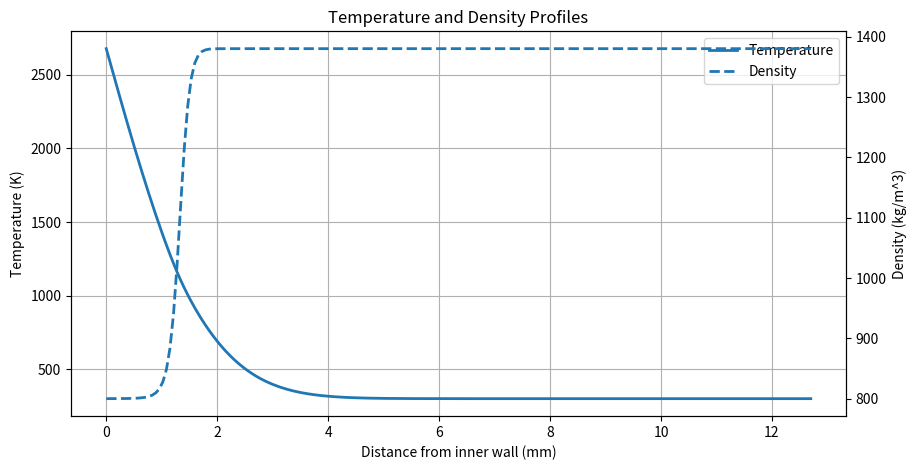
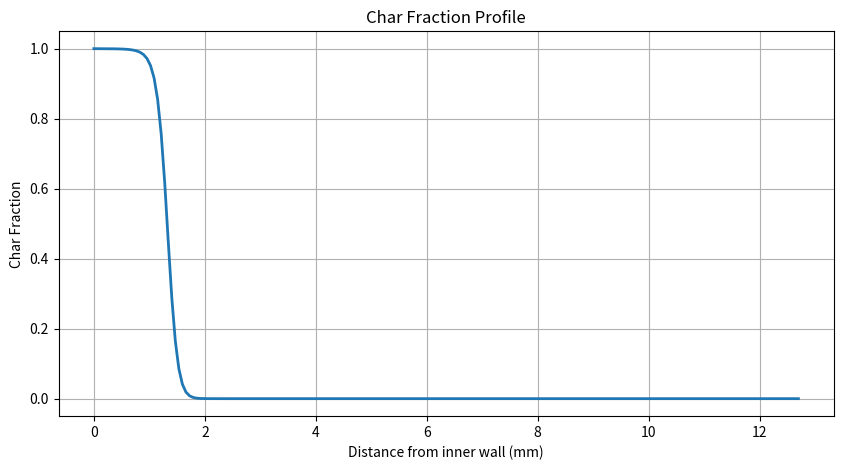
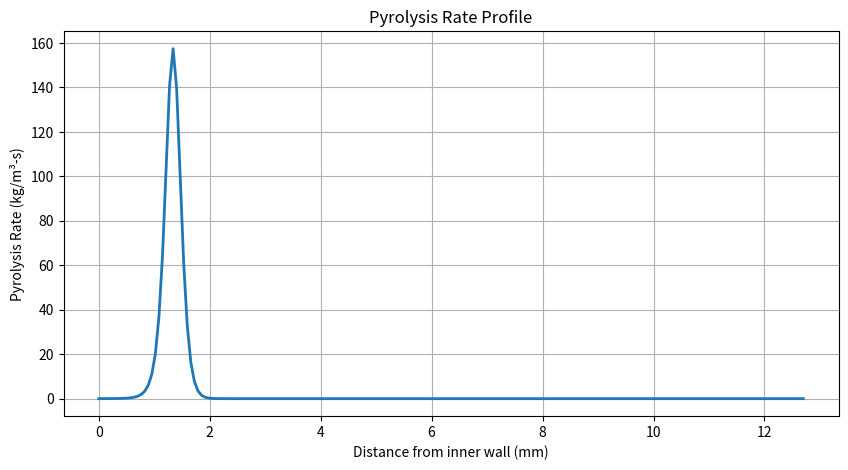

Write the Python code that produced these figures, in order.
import numpy as np
import matplotlib.pyplot as plt

#Author: Luke Tocco
#Date: 6/17/2024

#This code will determine the thickness needed for a thermal ablative subject to certain temperature conditions inside the Genesis rocket engine. It uses 1D Charring Material Ablative logic.
#The wall is broken up into discrete nodes(i=1,2,3,...N) and the temperature at each node is calculated based on the heat flux from the hot gases and the thermal properties of the material.
#Boundary conditions are supplied by data from RPA and known values.

#Material Constants (For Grade CE Canvas Phenolic)
rho_virgin = 1.38*10**3 #kg/m^3
rho_char = 800 #kg/m^3 
k_virgin = 0.30   #W/m-K
k_char = 0.15 #W/m-K, PLACEHOLDER I DONT KNOW WHAT THIS IS
cp_virgin = 1500 #J/kg-K
cp_char = 1150 #J/kg-K, PLACEHOLDER I DONT KNOW WHAT THIS IS
burn_time = 8 #seconds, approximate burn time of engine
delta_h_pyro = 5e5 #J/kg, heat of pyrolysis, PLACEHOLDER I DONT KNOW WHAT THIS IS

#Arrenhius Parameters for Charring Rate
B = 1e6 #PLACEHOLDER
E = 1.2e5 #PLACEHOLDER
m = 2 #2nd order reaction
R = 8.314 #J/mol-K, universal gas constant

#1D Geometry and Time Parameters Setup
L = 0.0127 #m (this is 0.5 inches, the conservative guess for a thickness of the phenolic wall)
N = 200
dx = L / (N-1)
dt = 0.001
time_steps = int(burn_time / dt)

#RPA Convection Coefficient Data (from the under the hood Bartz Correlaton calculations)
hg = 1346.9 #W/m^2-K
q_rad = 449.8813 * 1000 #W/m^2

#Setup Arrays
T_current = np.ones(N) * 300  #initial temperature array
T_next = np.zeros(N) #array to hold next time step temperatures
rho_current = np.ones(N) * rho_virgin
rho_next = np.zeros(N)

#Boundary Conditions
T_gas = 2494 #K, Adiabatic wall temperature...due to boundary layer effects, the temperature responsible for conduction is only a fraction of the total stagnation temperature (RPA)
T_current[-1] = 300 #K, ambient temperature at the outer surface

#Arrehenius Function
def drho_dt(rho, T):
    #Calculate the density change using Arrhenius equation
    if rho <= rho_char:
        return 0
    else:
       reaction_term = ((rho - rho_char) / rho_virgin)**m
       rhodot = -B * np.exp(-E / (R * T)) * rho_virgin * reaction_term

    return rhodot

def get_nodal_properties(rho_node):

    gamma = (rho_virgin - rho_node) / (rho_virgin - rho_char)

    gamma = np.clip(gamma, 0, 1) #0 means virgin, 1 means charred

    k_node = k_virgin * (1-gamma) + gamma * k_char

    cp_node = cp_virgin * (1-gamma) + gamma * cp_char

    alpha_node = k_node / (cp_node * rho_node)

    return k_node, cp_node, alpha_node

#Main Time Loop
for t in range(time_steps):
        
    #Get the nodal properties at the inner wall
    k_surface, cp_surface, alpha_surface = get_nodal_properties(rho_current[0])
    rhodot_surface = drho_dt(rho_current[0], T_current[0])
    pyro_sink_surface = (delta_h_pyro * abs(rhodot_surface)) / (rho_current[0] * cp_surface)

    #Calculate the heat coming in from the hot wall using RPA Convection Coefficient Data
    T_next[0] = T_current[0] + ((2)/(rho_current[0]*cp_surface*dx)) * (q_rad + hg * (T_gas - T_current[0]) - k_surface * (T_current[0] - T_current[1]) / dx - pyro_sink_surface) * dt

    rho_new = rho_current[0] + rhodot_surface * dt
    rho_next[0] = max(rho_char, rho_new)

    for i in range(1, N-1):

        #Get the nodal properties of the current node
        k_node, cp_node, alpha_node = get_nodal_properties(rho_current[i])
        rhodot = drho_dt(rho_current[i], T_current[i])
        pyro_sink = (delta_h_pyro * abs(rhodot)) / (rho_current[i] * cp_node)

        #Calculate the temperature at the next node for nodes 2-98
        T_next[i] = T_current[i] + (alpha_node * (T_current[i+1] - 2*T_current[i] + T_current[i-1]) / dx**2 - pyro_sink) * dt

        rho_new = (rho_current[i] + rhodot * dt)
        rho_next[i] = max(rho_char, rho_new)


    #Get the nodal properties at the outer wall
    k_outer, cp_outer, alpha_outer = get_nodal_properties(rho_current[-1])
    rhodot_outer = drho_dt(rho_current[-1], T_current[-1])
    pyro_sink_outer = (delta_h_pyro * abs(rhodot_outer)) / (rho_current[-1] * cp_outer)

    #Calculate the temp at the outer wall which is conducting heat to the outer air
    T_next[-1] = T_current[-1] + (2/(rho_current[-1]*cp_outer*dx)) * (k_outer * (T_current[-2] - T_current[-1]) / dx - pyro_sink_outer) * dt

    rho_new = (rho_current[-1] + rhodot_outer * dt)
    rho_next[-1] = max(rho_char, rho_new)

    #Update arrays
    T_current = T_next.copy()
    rho_current = rho_next.copy()

print("Inner wall temp:", T_current[0], "K")
print("Minimum density:", np.min(rho_current), "kg/m^3")

if t % 1000 == 0:
    print(T_current[0], np.min(rho_current))


#------Verification Plotting------#

rhodot_profile = np.zeros(N)

for i in range(N):
    rhodot_profile[i] = abs(
    drho_dt(rho_current[i], T_current[i])
    )

gamma_profile = (rho_virgin - rho_current) / ( rho_virgin - rho_char)
gamma_profile = np.clip(gamma_profile, 0, 1)

x_axis = np.linspace(0, L*1000, N)
fig, ax1 = plt.subplots(figsize=(10,5))

# Temperature plot
ax1.plot(x_axis, T_current, linewidth=2, label="Temperature")
ax1.set_xlabel("Distance from inner wall (mm)")
ax1.set_ylabel("Temperature (K)")
ax1.grid()

# Create second y-axis
ax2 = ax1.twinx()

# Density plot
ax2.plot(x_axis, rho_current, linewidth=2, linestyle='--', label="Density")
ax2.set_ylabel("Density (kg/m^3)")

#combined legend
lines1, labels1 = ax1.get_legend_handles_labels()
lines2, labels2 = ax2.get_legend_handles_labels()
ax1.legend(lines1 + lines2, labels1 + labels2, loc='best')

plt.title("Temperature and Density Profiles")
plt.show()

# Plot the char fraction and pyrolysis rate profiles
plt.figure(figsize=(10,5))
plt.plot(x_axis, gamma_profile, linewidth=2)
plt.xlabel("Distance from inner wall (mm)")
plt.ylabel("Char Fraction")
plt.title("Char Fraction Profile")
plt.grid()

plt.figure(figsize=(10,5))
plt.plot(x_axis, rhodot_profile, linewidth=2)
plt.xlabel("Distance from inner wall (mm)")
plt.ylabel("Pyrolysis Rate (kg/m³-s)")
plt.title("Pyrolysis Rate Profile")
plt.grid()

plt.show()
